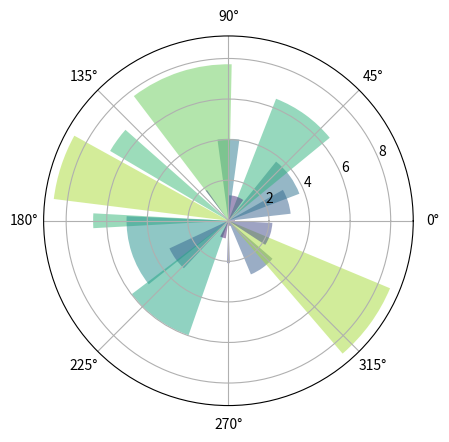

The script that saved this image:
import numpy as np
import matplotlib.pyplot as plt


# Compute pie slices
N = 20
theta = np.linspace(0.0, 2 * np.pi, N, endpoint=False)
radii = 10 * np.random.rand(N)
width = np.pi / 4 * np.random.rand(N)

ax = plt.subplot(111, projection='polar')
bars = ax.bar(theta, radii, width=width, bottom=0.0)

# Use custom colors and opacity
for r, bar in zip(radii, bars):
    bar.set_facecolor(plt.cm.viridis(r / 10.))
    bar.set_alpha(0.5)

plt.show()